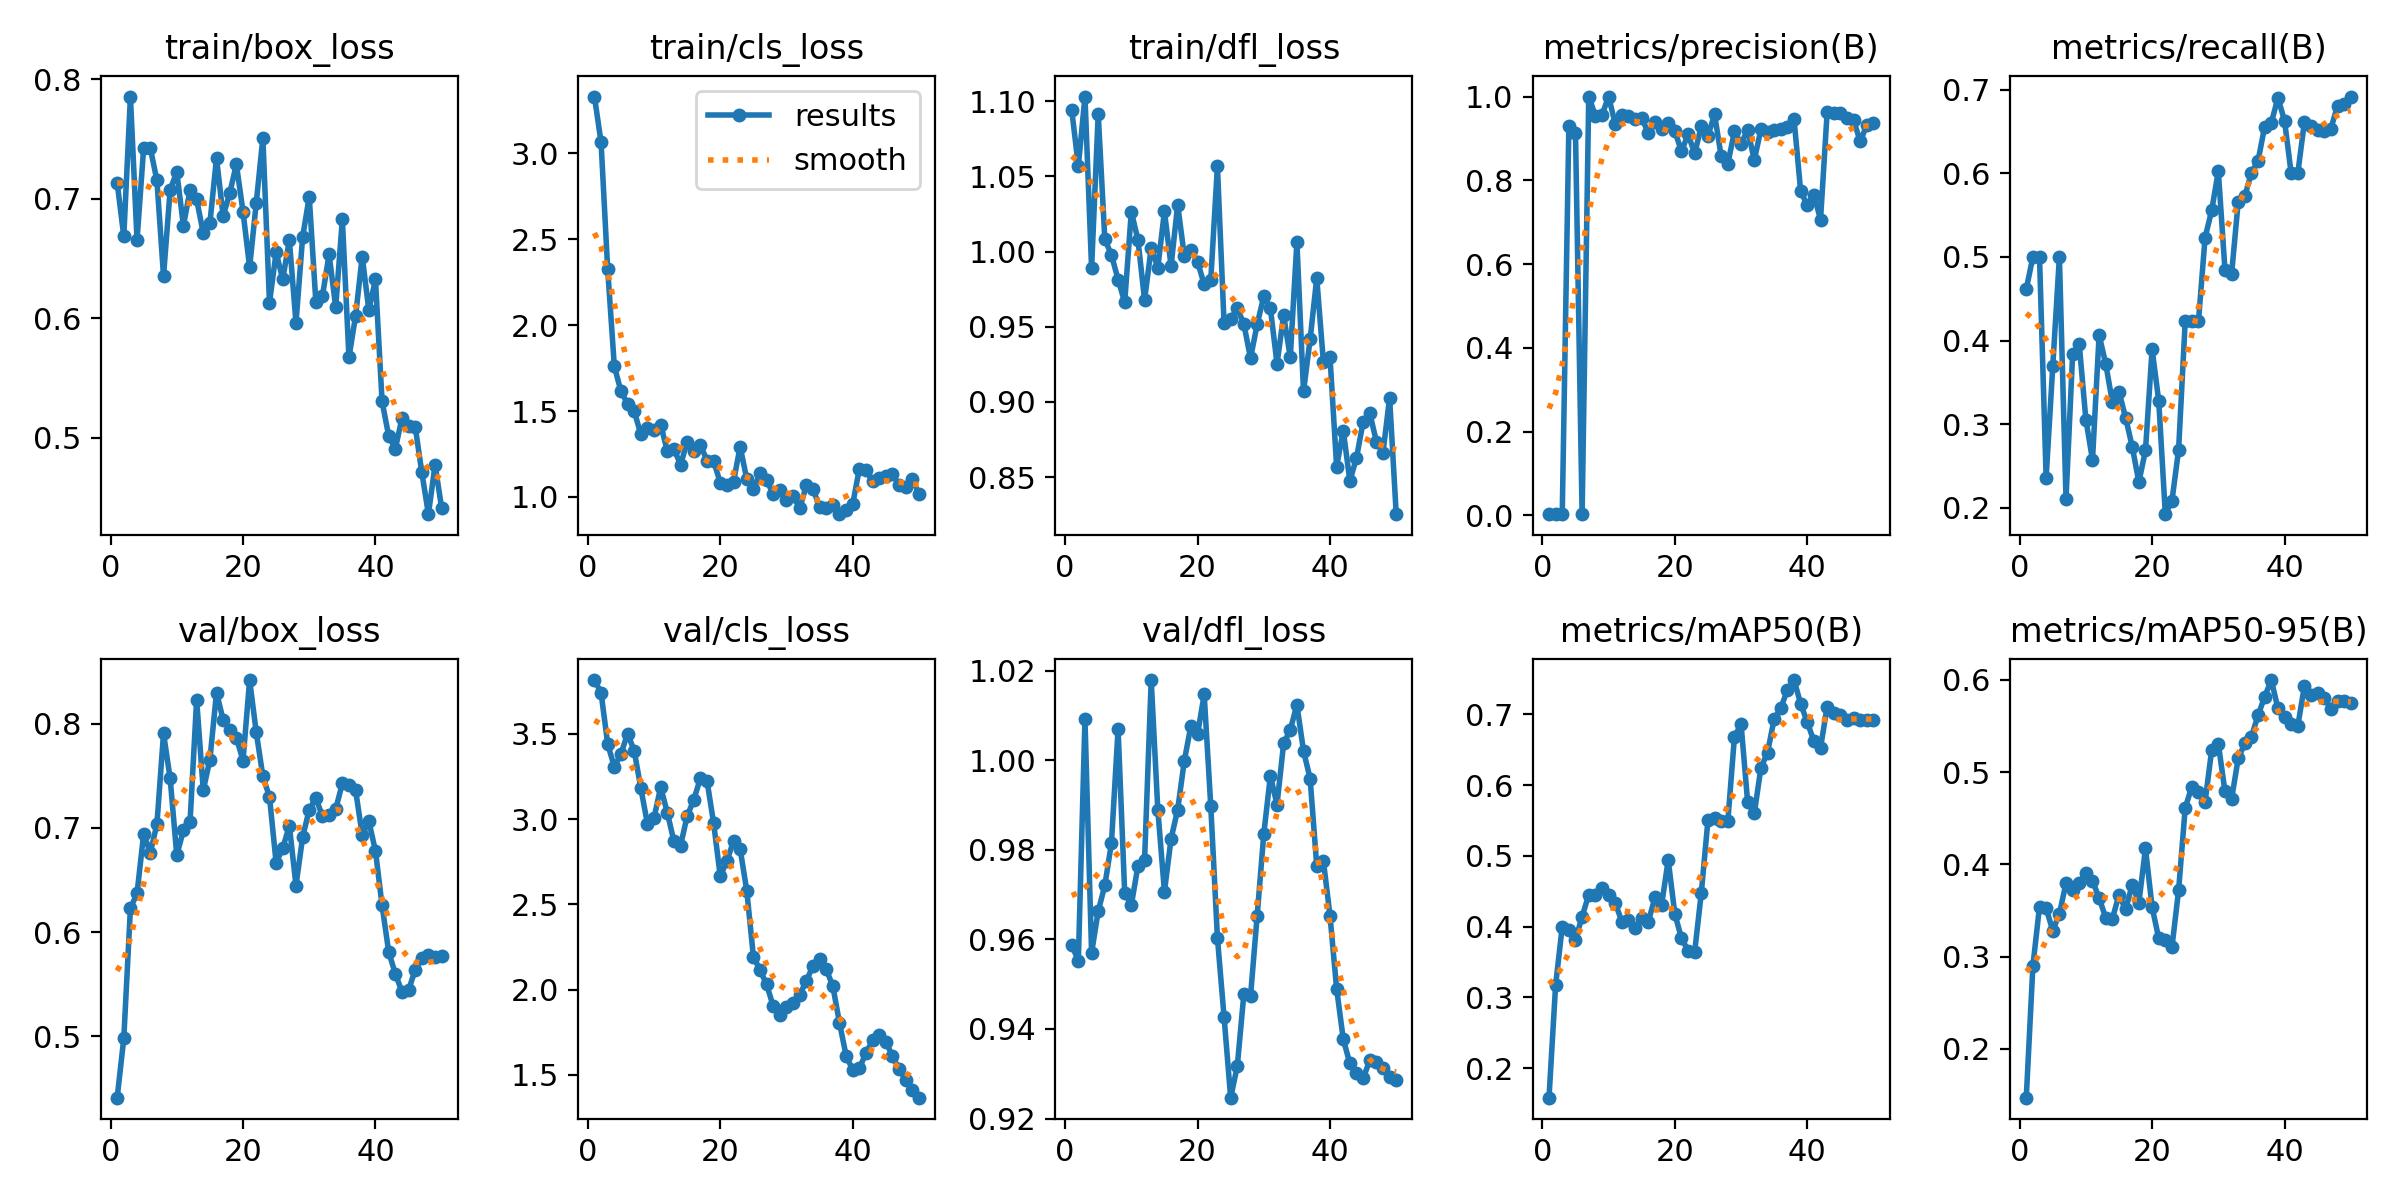

The file beside this chart, header and first rows:
epoch, time, train/box_loss, train/cls_loss, train/dfl_loss, metrics/precision(B), metrics/recall(B), metrics/mAP50(B), metrics/mAP50-95(B), val/box_loss, val/cls_loss, val/dfl_loss, lr/pg0, lr/pg1, lr/pg2
1, 19.21, 0.7135, 3.33, 1.094, 0.00359, 0.4615, 0.1582, 0.1471, 0.441, 3.816, 0.9587, 5.001e-05, 5.001e-05, 5.001e-05
2, 36.52, 0.6686, 3.063, 1.057, 0.00336, 0.5, 0.3172, 0.2898, 0.4978, 3.742, 0.9553, 0.0001144, 0.0001144, 0.0001144
3, 54.45, 0.7857, 2.324, 1.103, 0.00307, 0.5, 0.4001, 0.3543, 0.6228, 3.441, 1.009, 0.0001761, 0.0001761, 0.0001761
4, 72.41, 0.6656, 1.762, 0.9889, 0.9298, 0.2362, 0.3948, 0.3523, 0.6373, 3.307, 0.957, 0.0002352, 0.0002352, 0.0002352
5, 90.38, 0.7429, 1.614, 1.091, 0.9136, 0.3692, 0.3815, 0.3281, 0.6942, 3.382, 0.9663, 0.0002916, 0.0002916, 0.0002916
6, 108.4, 0.7426, 1.543, 1.008, 0.00321, 0.5, 0.4141, 0.3463, 0.6763, 3.502, 0.9721, 0.0003455, 0.0003455, 0.0003455
7, 125.9, 0.7156, 1.5, 0.9977, 1, 0.2107, 0.445, 0.3796, 0.7035, 3.402, 0.9816, 0.0003966, 0.0003966, 0.0003966
8, 143.7, 0.6353, 1.365, 0.9814, 0.9544, 0.3834, 0.4451, 0.3724, 0.7909, 3.183, 1.007, 0.0004451, 0.0004451, 0.0004451
9, 160.8, 0.7076, 1.398, 0.9663, 0.9556, 0.3954, 0.4539, 0.3802, 0.7476, 2.973, 0.9704, 0.000491, 0.000491, 0.000491
10, 178.7, 0.7226, 1.388, 1.026, 1, 0.3055, 0.4446, 0.3906, 0.6739, 3.008, 0.9677, 0.0005343, 0.0005343, 0.0005343
11, 196.3, 0.6776, 1.421, 1.008, 0.9347, 0.2573, 0.4337, 0.382, 0.6976, 3.188, 0.9764, 0.0005749, 0.0005749, 0.0005749
12, 213.6, 0.7072, 1.268, 0.9677, 0.9567, 0.4065, 0.4071, 0.3636, 0.7054, 3.039, 0.9777, 0.0006128, 0.0006128, 0.0006128
13, 231.3, 0.6995, 1.281, 1.002, 0.9531, 0.3721, 0.4088, 0.3419, 0.8234, 2.87, 1.018, 0.0006482, 0.0006482, 0.0006482
14, 248.5, 0.6714, 1.188, 0.9892, 0.9471, 0.3263, 0.3974, 0.3411, 0.7362, 2.845, 0.989, 0.0006809, 0.0006809, 0.0006809
15, 266.3, 0.6796, 1.319, 1.027, 0.9489, 0.3389, 0.4116, 0.3668, 0.7656, 3.018, 0.9707, 0.0007109, 0.0007109, 0.0007109
16, 283.6, 0.7342, 1.269, 0.9904, 0.913, 0.3077, 0.4071, 0.3513, 0.8301, 3.114, 0.9825, 0.0007383, 0.0007383, 0.0007383
17, 301.3, 0.6856, 1.303, 1.031, 0.9382, 0.2731, 0.4412, 0.3778, 0.8039, 3.24, 0.989, 0.0007631, 0.0007631, 0.0007631
18, 319, 0.7048, 1.212, 0.997, 0.9237, 0.2308, 0.4304, 0.3583, 0.7941, 3.224, 0.9999, 0.0007852, 0.0007852, 0.0007852
19, 336.6, 0.729, 1.208, 1.001, 0.9374, 0.2686, 0.4941, 0.4172, 0.7868, 2.976, 1.008, 0.0008047, 0.0008047, 0.0008047
20, 353.9, 0.6894, 1.083, 0.9932, 0.9175, 0.3896, 0.4181, 0.3537, 0.7648, 2.665, 1.006, 0.0008215, 0.0008215, 0.0008215
21, 372.6, 0.6427, 1.067, 0.9782, 0.8696, 0.3279, 0.3837, 0.3198, 0.8421, 2.755, 1.015, 0.0008357, 0.0008357, 0.0008357
22, 391.6, 0.6966, 1.089, 0.9813, 0.9095, 0.1923, 0.366, 0.3175, 0.792, 2.871, 0.9897, 0.0008473, 0.0008473, 0.0008473
23, 411.6, 0.751, 1.293, 1.057, 0.8646, 0.2084, 0.3645, 0.3104, 0.7497, 2.826, 0.9604, 0.0008562, 0.0008562, 0.0008562
24, 430.8, 0.6129, 1.104, 0.9527, 0.929, 0.2692, 0.4479, 0.3718, 0.7299, 2.581, 0.9428, 0.0008625, 0.0008625, 0.0008625
25, 451.4, 0.6552, 1.045, 0.9548, 0.9061, 0.4231, 0.5503, 0.4612, 0.6666, 2.194, 0.9247, 0.0008661, 0.0008661, 0.0008661
26, 471.6, 0.6326, 1.137, 0.9625, 0.9573, 0.4231, 0.5529, 0.484, 0.6806, 2.115, 0.9317, 0.0008418, 0.0008418, 0.0008418
27, 491.1, 0.6655, 1.097, 0.9516, 0.8574, 0.4231, 0.5493, 0.4788, 0.7022, 2.031, 0.9479, 0.0008088, 0.0008088, 0.0008088
28, 510.3, 0.5961, 1.017, 0.9291, 0.8391, 0.5231, 0.5488, 0.4678, 0.6447, 1.903, 0.9473, 0.0007758, 0.0007758, 0.0007758
29, 530.5, 0.6677, 1.04, 0.9516, 0.9169, 0.5556, 0.6681, 0.524, 0.6909, 1.85, 0.9653, 0.0007428, 0.0007428, 0.0007428
30, 549.7, 0.7018, 0.9825, 0.9701, 0.8876, 0.6027, 0.6865, 0.5305, 0.7177, 1.898, 0.9835, 0.0007098, 0.0007098, 0.0007098
31, 569, 0.6138, 1.007, 0.9622, 0.9206, 0.4846, 0.5756, 0.4792, 0.7289, 1.922, 0.9965, 0.0006768, 0.0006768, 0.0006768
32, 588.7, 0.6188, 0.9334, 0.9254, 0.8484, 0.4793, 0.56, 0.4707, 0.7112, 1.97, 0.9901, 0.0006438, 0.0006438, 0.0006438
33, 607.6, 0.6536, 1.067, 0.9576, 0.9214, 0.5656, 0.6246, 0.5147, 0.7123, 2.053, 1.004, 0.0006108, 0.0006108, 0.0006108
34, 626.2, 0.6093, 1.046, 0.9297, 0.9165, 0.5728, 0.646, 0.5311, 0.7181, 2.139, 1.007, 0.0005778, 0.0005778, 0.0005778
35, 643.9, 0.6828, 0.9426, 1.006, 0.9204, 0.6007, 0.6937, 0.5384, 0.7429, 2.182, 1.012, 0.0005448, 0.0005448, 0.0005448
36, 662, 0.5673, 0.9362, 0.9069, 0.9221, 0.6149, 0.709, 0.5614, 0.7414, 2.12, 1.002, 0.0005118, 0.0005118, 0.0005118
37, 680.2, 0.6019, 0.9525, 0.9417, 0.928, 0.656, 0.7345, 0.5817, 0.7364, 2.02, 0.9959, 0.0004788, 0.0004788, 0.0004788
38, 698, 0.6517, 0.8999, 0.9824, 0.9462, 0.6604, 0.7486, 0.5997, 0.6933, 1.806, 0.9764, 0.0004458, 0.0004458, 0.0004458
39, 715.7, 0.6069, 0.9232, 0.9267, 0.7743, 0.6903, 0.7151, 0.5689, 0.7066, 1.613, 0.9776, 0.0004127, 0.0004127, 0.0004127
40, 733.3, 0.6325, 0.9599, 0.9298, 0.7407, 0.6627, 0.6889, 0.5597, 0.6779, 1.529, 0.9653, 0.0003797, 0.0003797, 0.0003797
41, 751, 0.5303, 1.163, 0.857, 0.7661, 0.6, 0.6623, 0.552, 0.6256, 1.539, 0.949, 0.0003467, 0.0003467, 0.0003467
42, 768.7, 0.5014, 1.157, 0.881, 0.7061, 0.6, 0.6526, 0.5499, 0.581, 1.629, 0.9377, 0.0003137, 0.0003137, 0.0003137
43, 786.5, 0.4908, 1.091, 0.8476, 0.9619, 0.6615, 0.7109, 0.5932, 0.5599, 1.703, 0.9323, 0.0002807, 0.0002807, 0.0002807
44, 804.6, 0.5162, 1.112, 0.8628, 0.9612, 0.6567, 0.7026, 0.5833, 0.5427, 1.733, 0.9301, 0.0002477, 0.0002477, 0.0002477
45, 822.6, 0.5098, 1.122, 0.8867, 0.96, 0.6523, 0.6985, 0.5852, 0.5443, 1.696, 0.929, 0.0002147, 0.0002147, 0.0002147
46, 840.4, 0.5092, 1.131, 0.8928, 0.9491, 0.6509, 0.6924, 0.5807, 0.5636, 1.61, 0.933, 0.0001817, 0.0001817, 0.0001817
47, 857.9, 0.471, 1.069, 0.8737, 0.943, 0.6534, 0.6952, 0.5685, 0.5751, 1.535, 0.9327, 0.0001487, 0.0001487, 0.0001487
48, 875.6, 0.436, 1.055, 0.8663, 0.8928, 0.6811, 0.6924, 0.5766, 0.5776, 1.471, 0.9313, 0.0001157, 0.0001157, 0.0001157
49, 893.4, 0.4772, 1.105, 0.9027, 0.9326, 0.683, 0.6924, 0.5766, 0.5758, 1.411, 0.9293, 8.26832e-05, 8.26832e-05, 8.26832e-05
50, 911.4, 0.4409, 1.019, 0.8254, 0.938, 0.6918, 0.6924, 0.5748, 0.5767, 1.367, 0.9286, 4.96766e-05, 4.96766e-05, 4.96766e-05
